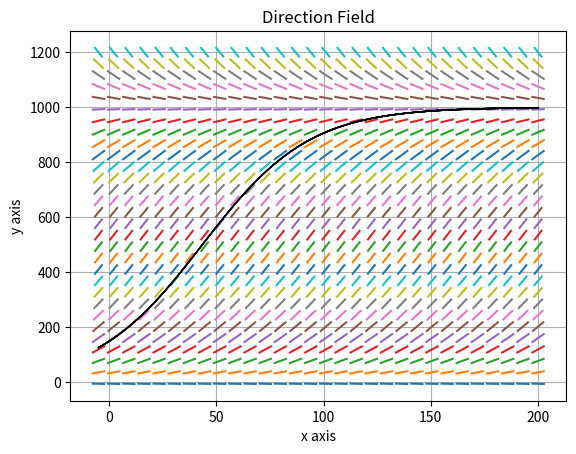

Write Python code to recreate this figure.
import numpy as np
from math import *
from matplotlib import pyplot as plt

# Differential equation
# diff = y'= diff(x,y)
def diff(x,y):
    return 0.04*y*(1-y/1000)
print("definition diff function process")

#input
x_min, x_max, x_num = -5, 200, 30
y_min, y_max, y_num = -5, 1200, 30
x_init, y_init = 0,150
gridSetting = True
print("input process")

# x,y range
x = np.linspace(x_min, x_max, x_num)
y = np.linspace(y_min, y_max, y_num)

x_dis = (x_max-x_min)/(x_num+1)
y_dis = (y_max-y_min)/(y_num+1)
print("x domain process")

# drawing direction field
for j in x:
    for k in y:
        slope = diff(j,k)
        if abs(slope) <= y_dis/x_dis :
            domain = np.linspace(j-x_dis/2.5,j+x_dis/2.5,2)
        else :
            domain = np.linspace(j-y_dis/slope/2.5,j+y_dis/slope/2.5,2)
        def fun(x1,y1):
            z = slope*(domain-x1)+y1
            return z
        plt.plot(domain,fun(j,k),solid_capstyle='projecting',solid_joinstyle='bevel')
print("drawing direction field process")

# Error
class outOfRange(Exception) :
    def __init__(self, msg) :
        self.msg = msg
    def __str__(self) :
        return self.msg
print("Error setting process")

# drawing graph by newton method
if not x_min <= x_init <= x_max or not y_min <= y_init <= y_max :
    raise outOfRange('초기값이 범위를 벗어났습니다')
print("Error check process")


# x right
x = x_init
y = y_init
while x_min <= x <= x_max and y_min <= y <= y_max:
    xNext = x+0.1
    yNext = y+diff(x,y)*0.1
    plt.plot([x,xNext], [y,yNext], 'k', linewidth=1)
    x, y = xNext, yNext
print("right drawing graph process")

# x left
x = x_init
y = y_init
while x_min <= x <= x_max and y_min <= y <= y_max:
    xNext = x-0.1
    yNext = y-diff(x,y)*0.1
    plt.plot([x,xNext], [y,yNext], 'k', linewidth=1)
    x, y = xNext, yNext
print("left drawing graph process")

plt.title("Direction Field")
plt.xlabel('x axis')
plt.ylabel('y axis')
plt.grid(gridSetting)
plt.show()
    
print("End of the program")